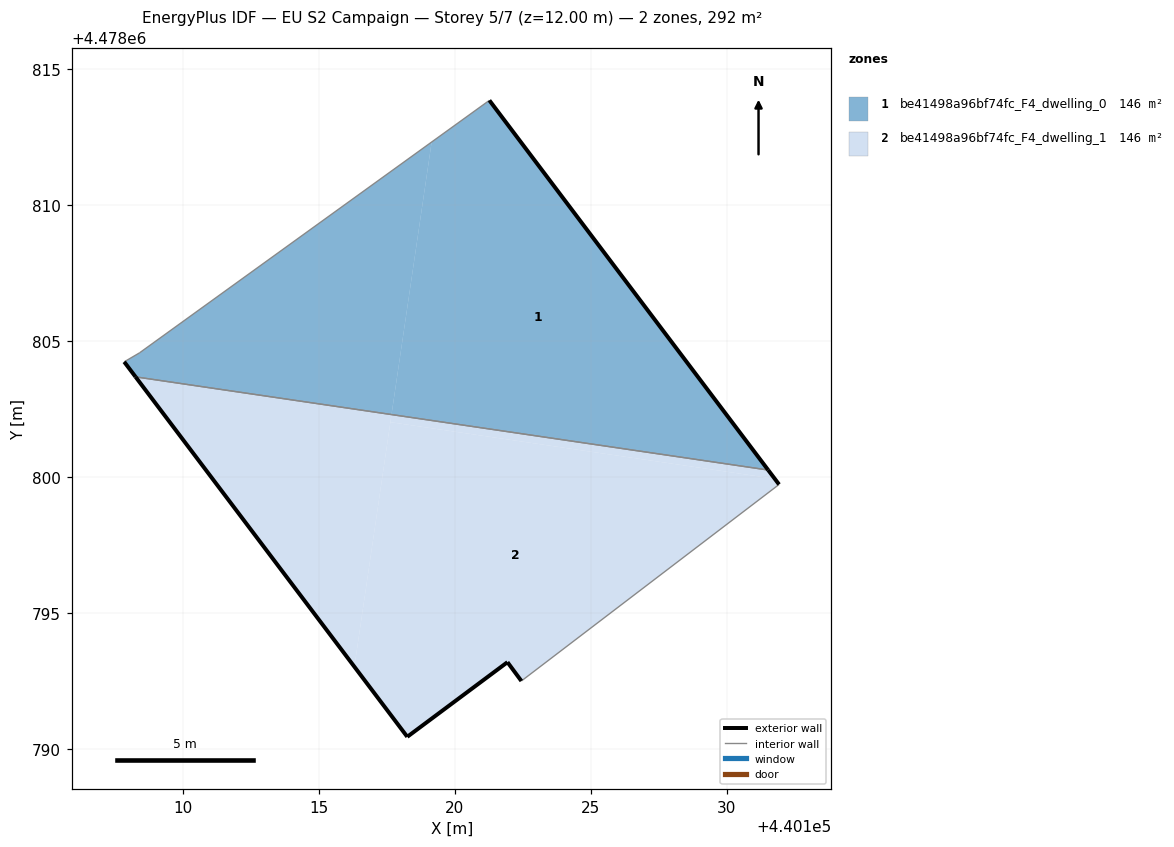
=== STOREY PLAN SPEC (per zone: floor XY polygon, exterior-wall plan segments, windows/doors) ===
zone 1: be41498a96bf74fc_F4_dwelling_0  (145.8 m²)
  floor: (440131.53, 4478800.25) (440121.28, 4478813.85) (440119.15, 4478812.32) (440117.68, 4478802.29)
  floor: (440117.68, 4478802.29) (440119.15, 4478812.32) (440108.41, 4478804.56) (440107.84, 4478804.23) (440108.26, 4478803.68)
  exterior wall: (440108.26, 4478803.68) – (440107.84, 4478804.23)  [0.7 m]
  exterior wall: (440121.28, 4478813.85) – (440131.53, 4478800.25)  [17.0 m]
  interior walls: 3
zone 2: be41498a96bf74fc_F4_dwelling_1  (145.8 m²)
  floor: (440131.93, 4478799.72) (440131.77, 4478799.93) (440117.63, 4478802.01) (440116.31, 4478793.02) (440118.26, 4478790.44) (440121.94, 4478793.19) (440122.45, 4478792.50)
  floor: (440131.77, 4478799.93) (440131.53, 4478800.25) (440117.68, 4478802.29) (440117.63, 4478802.01)
  floor: (440116.31, 4478793.02) (440117.68, 4478802.29) (440108.26, 4478803.68)
  exterior wall: (440131.53, 4478800.25) – (440131.93, 4478799.72)  [0.7 m]
  exterior wall: (440122.45, 4478792.50) – (440121.94, 4478793.19)  [0.9 m]
  exterior wall: (440121.94, 4478793.19) – (440118.26, 4478790.44)  [4.6 m]
  exterior wall: (440118.26, 4478790.44) – (440108.26, 4478803.68)  [16.6 m]
  interior walls: 2

=== DERIVED (storey summary) ===
Building: EU S2 Campaign
Storey: 5 of 7  (floor level z = 12.00 m)
Storey gross floor area: 291.7 m²
Zones on this storey: 2
  - be41498a96bf74fc_F4_dwelling_0: floor 145.8 m²; exterior wall 17.7 m (53.2 m²); WWR 0.0%
  - be41498a96bf74fc_F4_dwelling_1: floor 145.8 m²; exterior wall 22.7 m (68.1 m²); WWR 0.0%
Zone adjacency (shared interzone walls):
  - be41498a96bf74fc_F4_dwelling_0 ↔ be41498a96bf74fc_F4_dwelling_1